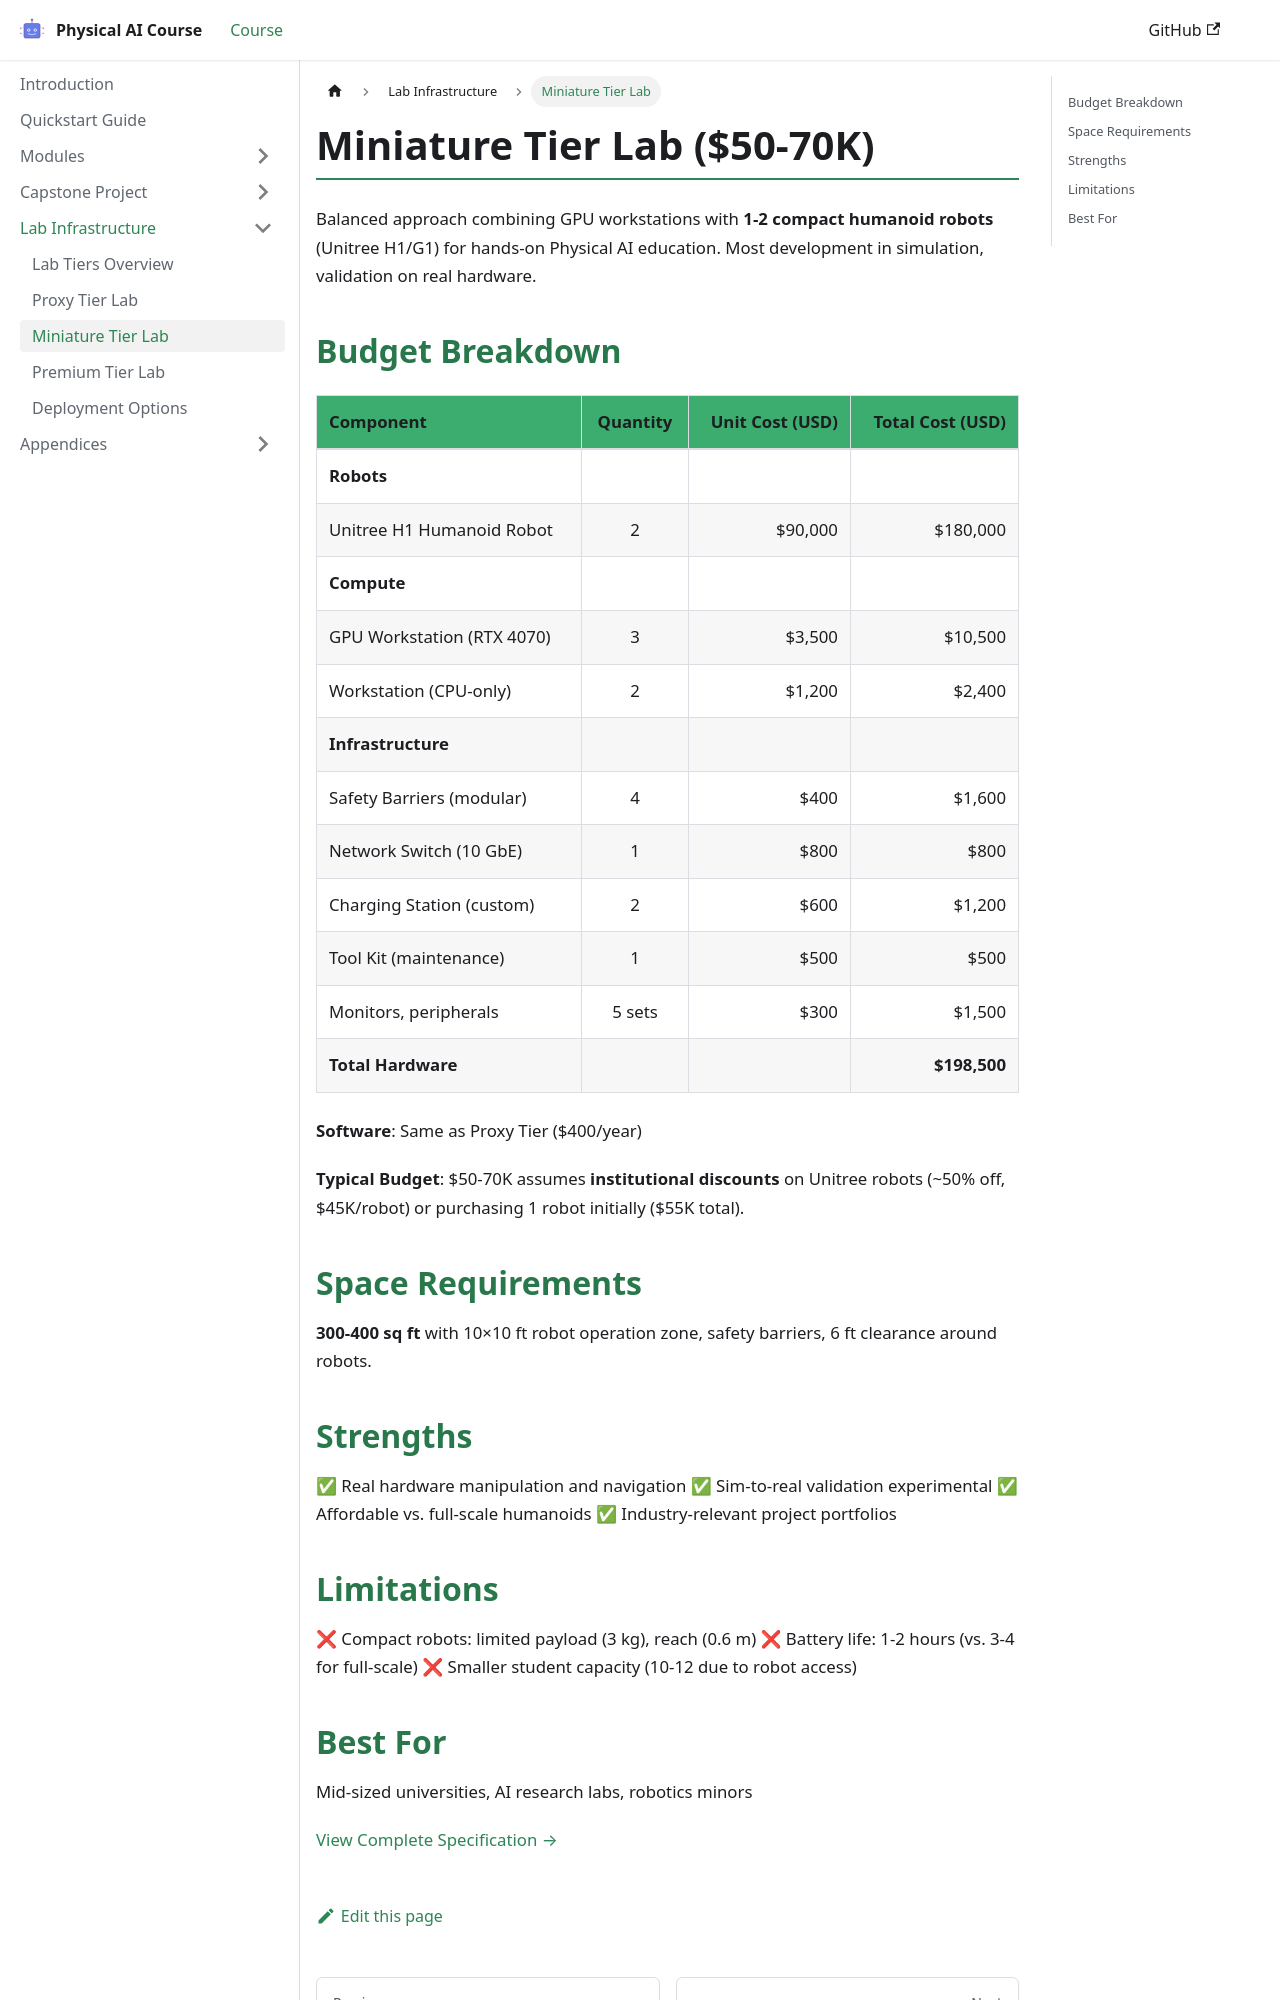

repository: akifhaiderali/physical-ai-course · page: infrastructure/miniature-tier.html · generator: docusaurus

---
id: miniature-tier
title: Miniature Tier Lab
sidebar_position: 3
tier_level: 2
budget_range:
  min: 50000
  max: 70000
  currency: USD
student_capacity: 12
last_updated: 2025-12-07
---

# Miniature Tier Lab ($50-70K)

Balanced approach combining GPU workstations with **1-2 compact humanoid robots** (Unitree H1/G1) for hands-on Physical AI education. Most development in simulation, validation on real hardware.

## Budget Breakdown

| Component                          | Quantity | Unit Cost (USD) | Total Cost (USD) |
|------------------------------------|:--------:|----------------:|-----------------:|
| **Robots**                         |          |                 |                  |
| Unitree H1 Humanoid Robot          | 2        | $90,000         | $180,000         |
| **Compute**                        |          |                 |                  |
| GPU Workstation (RTX 4070)         | 3        | $3,500          | $10,500          |
| Workstation (CPU-only)             | 2        | $1,200          | $2,400           |
| **Infrastructure**                 |          |                 |                  |
| Safety Barriers (modular)          | 4        | $400            | $1,600           |
| Network Switch (10 GbE)            | 1        | $800            | $800             |
| Charging Station (custom)          | 2        | $600            | $1,200           |
| Tool Kit (maintenance)             | 1        | $500            | $500             |
| Monitors, peripherals              | 5 sets   | $300            | $1,500           |
| **Total Hardware**                 |          |                 | **$198,500**     |

**Software**: Same as Proxy Tier ($400/year)

**Typical Budget**: $50-70K assumes **institutional discounts** on Unitree robots (~50% off, $45K/robot) or purchasing 1 robot initially ($55K total).

## Space Requirements

**300-400 sq ft** with 10×10 ft robot operation zone, safety barriers, 6 ft clearance around robots.

## Strengths

✅ Real hardware manipulation and navigation
✅ Sim-to-real validation experimental
✅ Affordable vs. full-scale humanoids
✅ Industry-relevant project portfolios
